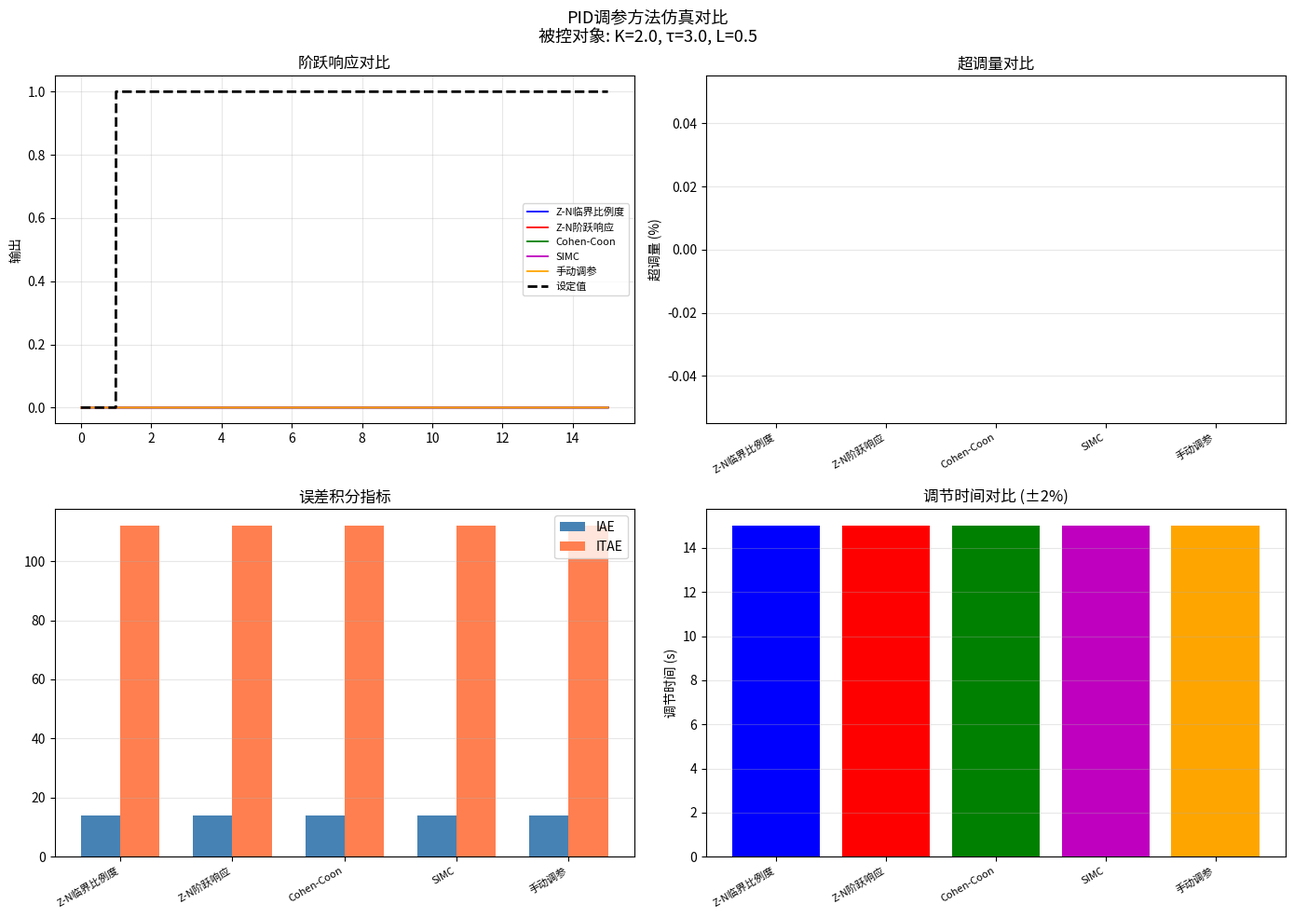

Reproduce this figure in Python.
#!/usr/bin/env python3
"""
PID调参方法仿真对比

演示常见PID整定方法的效果:
  1. Ziegler-Nichols 临界比例度法
  2. Ziegler-Nichols 阶跃响应法
  3. Cohen-Coon 法
  4. SIMC (Skogestad IMC) 法
  5. 手动调参（工程经验值）

被控对象: G(s) = K * e^(-L*s) / (tau*s + 1)
  一阶惯性+纯滞后系统
"""

import numpy as np
import matplotlib
matplotlib.use('Agg')
import matplotlib.pyplot as plt

# ============================================================
# 被控对象: 一阶惯性+纯滞后
# ============================================================
class FOPDT_Plant:
    """First Order Plus Dead Time"""

    def __init__(self, K=1.0, tau=1.0, L=0.2, dt=0.01):
        self.K = K      # 增益
        self.tau = tau   # 时间常数
        self.L = L       # 纯滞后
        self.dt = dt
        self.y = 0.0
        self._delay_steps = int(L / dt)
        self._u_buffer = [0.0] * max(self._delay_steps + 1, 1)

    def update(self, u):
        self._u_buffer.append(u)
        if len(self._u_buffer) > self._delay_steps + 1:
            self._u_buffer.pop(0)
        u_delayed = self._u_buffer[0]
        # 一阶惯性: tau * dy/dt + y = K * u
        self.y += (self.K * u_delayed - self.y) / self.tau * self.dt
        return self.y

    def reset(self):
        self.y = 0.0
        self._u_buffer = [0.0] * max(self._delay_steps + 1, 1)


# ============================================================
# PID控制器(带微分滤波和抗饱和)
# ============================================================
class PID:
    def __init__(self, kp, ki, kd, out_min=-100, out_max=100, dt=0.01):
        self.kp, self.ki, self.kd = kp, ki, kd
        self.out_min, self.out_max = out_min, out_max
        self.dt = dt
        self.integral = 0.0
        self.prev_error = 0.0
        self.prev_d = 0.0
        self.d_filter = 0.1  # 微分滤波

    def update(self, sp, fb):
        err = sp - fb
        self.integral += err * self.dt
        raw_d = (err - self.prev_error) / self.dt
        filt_d = self.d_filter * raw_d + (1 - self.d_filter) * self.prev_d
        self.prev_d = filt_d
        self.prev_error = err
        out = self.kp * (err + self.ki * self.integral + self.kd * filt_d)
        # anti-windup
        saturated = False
        if out > self.out_max:
            out = self.out_max; saturated = True
        elif out < self.out_min:
            out = self.out_min; saturated = True
        if saturated:
            self.integral -= err * self.dt
        return out

    def reset(self):
        self.integral = 0.0
        self.prev_error = 0.0
        self.prev_d = 0.0


# ============================================================
# 整定公式
# ============================================================
def zn_critical_period(Ku, Tu):
    """Ziegler-Nichols 临界比例度法
    Ku: 临界增益, Tu: 临界振荡周期"""
    kp = 0.6 * Ku
    ki = 2.0 * kp / Tu   # Ti = Tu/2
    kd = kp * Tu / 8.0   # Td = Tu/8
    return kp, ki, kd

def zn_step_response(K, tau, L):
    """Ziegler-Nichols 阶跃响应法 (S-shaped曲线法)
    K: 过程增益, tau: 时间常数, L: 纯滞后"""
    a = K * L / tau  # 阶跃响应斜率比
    kp = 1.2 / a
    Ti = 2.0 * L
    Td = 0.5 * L
    ki = kp / Ti
    kd = kp * Td
    return kp, ki, kd

def cohen_coon(K, tau, L):
    """Cohen-Coon 整定法"""
    r = L / tau  # 滞后比
    kp = (1.0 / (K * r)) * (1.0 + r / 3.0)
    Ti = L * (30.0 + 3.0 * r) / (9.0 + 20.0 * r)
    Td = L * 4.0 / (11.0 + 2.0 * r)
    ki = kp / Ti
    kd = kp * Td
    return kp, ki, kd

def simc_tuning(K, tau, L):
    """SIMC (Skogestad IMC) 法
    简单实用，鲁棒性好"""
    tau_c = max(L, 0.1 * tau)  # 期望闭环时间常数(取滞后或tau的10%)
    kp = tau / (K * (tau_c + L))
    Ti = min(tau, 4.0 * (tau_c + L))  # 积分时间
    Td = 0.0  # SIMC通常不用微分
    ki = kp / Ti
    kd = kp * Td
    return kp, ki, kd

def manual_tuning(K, tau, L):
    """手动工程调参经验法
    先P后I再D，逐步调整"""
    # 经验起点: Kp = tau / (K * L)
    kp = 0.8 * tau / (K * max(L, 0.01))
    Ti = 2.0 * tau  # 积分时间取2倍时间常数
    Td = 0.25 * L   # 微分取0.25倍滞后
    ki = kp / Ti
    kd = kp * Td
    return kp, ki, kd


# ============================================================
# 仿真函数
# ============================================================
def simulate_pid(pid, plant, setpoint, dt, steps):
    y = np.zeros(steps)
    u = np.zeros(steps)
    for i in range(steps):
        y[i] = plant.update(u[i])
        u[i] = pid.update(setpoint[i], y[i])
    return y, u


def calc_metrics(y, sp, dt, settle_threshold=0.02):
    """计算性能指标"""
    final_val = sp[-1]
    if final_val == 0:
        return {}, y

    # 超调量
    peak = np.max(y)
    overshoot = max(0, (peak - final_val) / final_val * 100)

    # IAE (绝对误差积分)
    iae = np.sum(np.abs(sp - y)) * dt

    # ITAE (时间加权绝对误差积分)
    t = np.arange(len(y)) * dt
    itae = np.sum(t * np.abs(sp - y)) * dt

    # 调节时间 (进入±2%带的时间)
    settling_time = len(y) * dt
    for i in range(len(y) - 1, 0, -1):
        if abs(y[i] - final_val) > settle_threshold * final_val:
            settling_time = (i + 1) * dt
            break

    # 上升时间 (10%~90%)
    rise_start = None
    rise_end = None
    for i in range(len(y)):
        if y[i] >= 0.1 * final_val and rise_start is None:
            rise_start = i * dt
        if y[i] >= 0.9 * final_val and rise_end is None:
            rise_end = i * dt
            break
    rise_time = (rise_end - rise_start) if (rise_start and rise_end) else float('inf')

    return {
        'overshoot': overshoot,
        'iae': iae,
        'itae': itae,
        'settling_time': settling_time,
        'rise_time': rise_time,
    }, y


# ============================================================
# 主程序
# ============================================================
def main():
    dt = 0.01
    T = 15.0
    steps = int(T / dt)
    t = np.linspace(0, T, steps)

    # 被控对象参数
    K, tau, L = 2.0, 3.0, 0.5

    # 阶跃设定值
    setpoint = np.zeros(steps)
    setpoint[int(1.0 / dt):] = 1.0

    # 整定方法
    methods = {
        'Z-N临界比例度': zn_critical_period(Ku=4.5, Tu=2.8),  # 模拟临界振荡实验
        'Z-N阶跃响应':  zn_step_response(K, tau, L),
        'Cohen-Coon':   cohen_coon(K, tau, L),
        'SIMC':         simc_tuning(K, tau, L),
        '手动调参':      manual_tuning(K, tau, L),
    }

    # 统一的工程经验值(带微分滤波)
    manual_override = (5.0, 0.8, 0.5)  # 手动精调结果

    results = {}
    all_y = {}
    colors = ['b', 'r', 'g', 'm', 'orange']

    fig, axes = plt.subplots(2, 2, figsize=(14, 10))

    for idx, (name, (kp, ki, kd)) in enumerate(methods.items()):
        plant = FOPDT_Plant(K=K, tau=tau, L=L, dt=dt)
        pid = PID(kp=kp, ki=ki, kd=kd, dt=dt, out_min=-100, out_max=100)
        y, u = simulate_pid(pid, plant, setpoint, dt, steps)
        metrics, y = calc_metrics(y, setpoint, dt)
        results[name] = metrics
        all_y[name] = y

        c = colors[idx % len(colors)]
        axes[0, 0].plot(t, y, color=c, lw=1.3, label=f'{name}')

    # 设定值
    axes[0, 0].plot(t, setpoint, 'k--', lw=2, label='设定值')
    axes[0, 0].set_title('阶跃响应对比')
    axes[0, 0].set_ylabel('输出')
    axes[0, 0].legend(fontsize=8)
    axes[0, 0].grid(True, alpha=0.3)

    # 超调量柱状图
    names = list(results.keys())
    overshoots = [results[n]['overshoot'] for n in names]
    axes[0, 1].bar(range(len(names)), overshoots, color=colors[:len(names)])
    axes[0, 1].set_xticks(range(len(names)))
    axes[0, 1].set_xticklabels(names, rotation=30, ha='right', fontsize=8)
    axes[0, 1].set_ylabel('超调量 (%)')
    axes[0, 1].set_title('超调量对比')
    axes[0, 1].grid(True, alpha=0.3, axis='y')

    # IAE/ITAE
    iaes = [results[n]['iae'] for n in names]
    itaes = [results[n]['itae'] for n in names]
    x_pos = np.arange(len(names))
    w = 0.35
    axes[1, 0].bar(x_pos - w/2, iaes, w, label='IAE', color='steelblue')
    axes[1, 0].bar(x_pos + w/2, itaes, w, label='ITAE', color='coral')
    axes[1, 0].set_xticks(x_pos)
    axes[1, 0].set_xticklabels(names, rotation=30, ha='right', fontsize=8)
    axes[1, 0].set_title('误差积分指标')
    axes[1, 0].legend()
    axes[1, 0].grid(True, alpha=0.3, axis='y')

    # 调节时间
    settlings = [results[n]['settling_time'] for n in names]
    axes[1, 1].bar(range(len(names)), settlings, color=colors[:len(names)])
    axes[1, 1].set_xticks(range(len(names)))
    axes[1, 1].set_xticklabels(names, rotation=30, ha='right', fontsize=8)
    axes[1, 1].set_ylabel('调节时间 (s)')
    axes[1, 1].set_title('调节时间对比 (±2%)')
    axes[1, 1].grid(True, alpha=0.3, axis='y')

    plt.suptitle(f'PID调参方法仿真对比\n被控对象: K={K}, τ={tau}, L={L}', fontsize=13)
    plt.tight_layout()
    plt.savefig('pid_tuning_comparison.png', dpi=150)
    print("仿真完成，结果已保存为 pid_tuning_comparison.png")

    # 打印指标表格
    print(f"\n{'方法':<16} {'超调%':>8} {'IAE':>10} {'ITAE':>10} {'调节时间s':>10} {'上升时间s':>10}")
    print("-" * 70)
    for n in names:
        m = results[n]
        print(f"{n:<16} {m['overshoot']:>7.1f}% {m['iae']:>10.3f} {m['itae']:>10.3f} "
              f"{m['settling_time']:>10.2f} {m['rise_time']:>10.2f}")

    print("\n推荐:")
    print("  - 一般场合: SIMC法(鲁棒性好, 参数保守)")
    print("  - 快速响应: Z-N法或Cohen-Coon(需微调)")
    print("  - 电赛实战: 先用SIMC出初始值,再手动微调")


if __name__ == '__main__':
    main()
